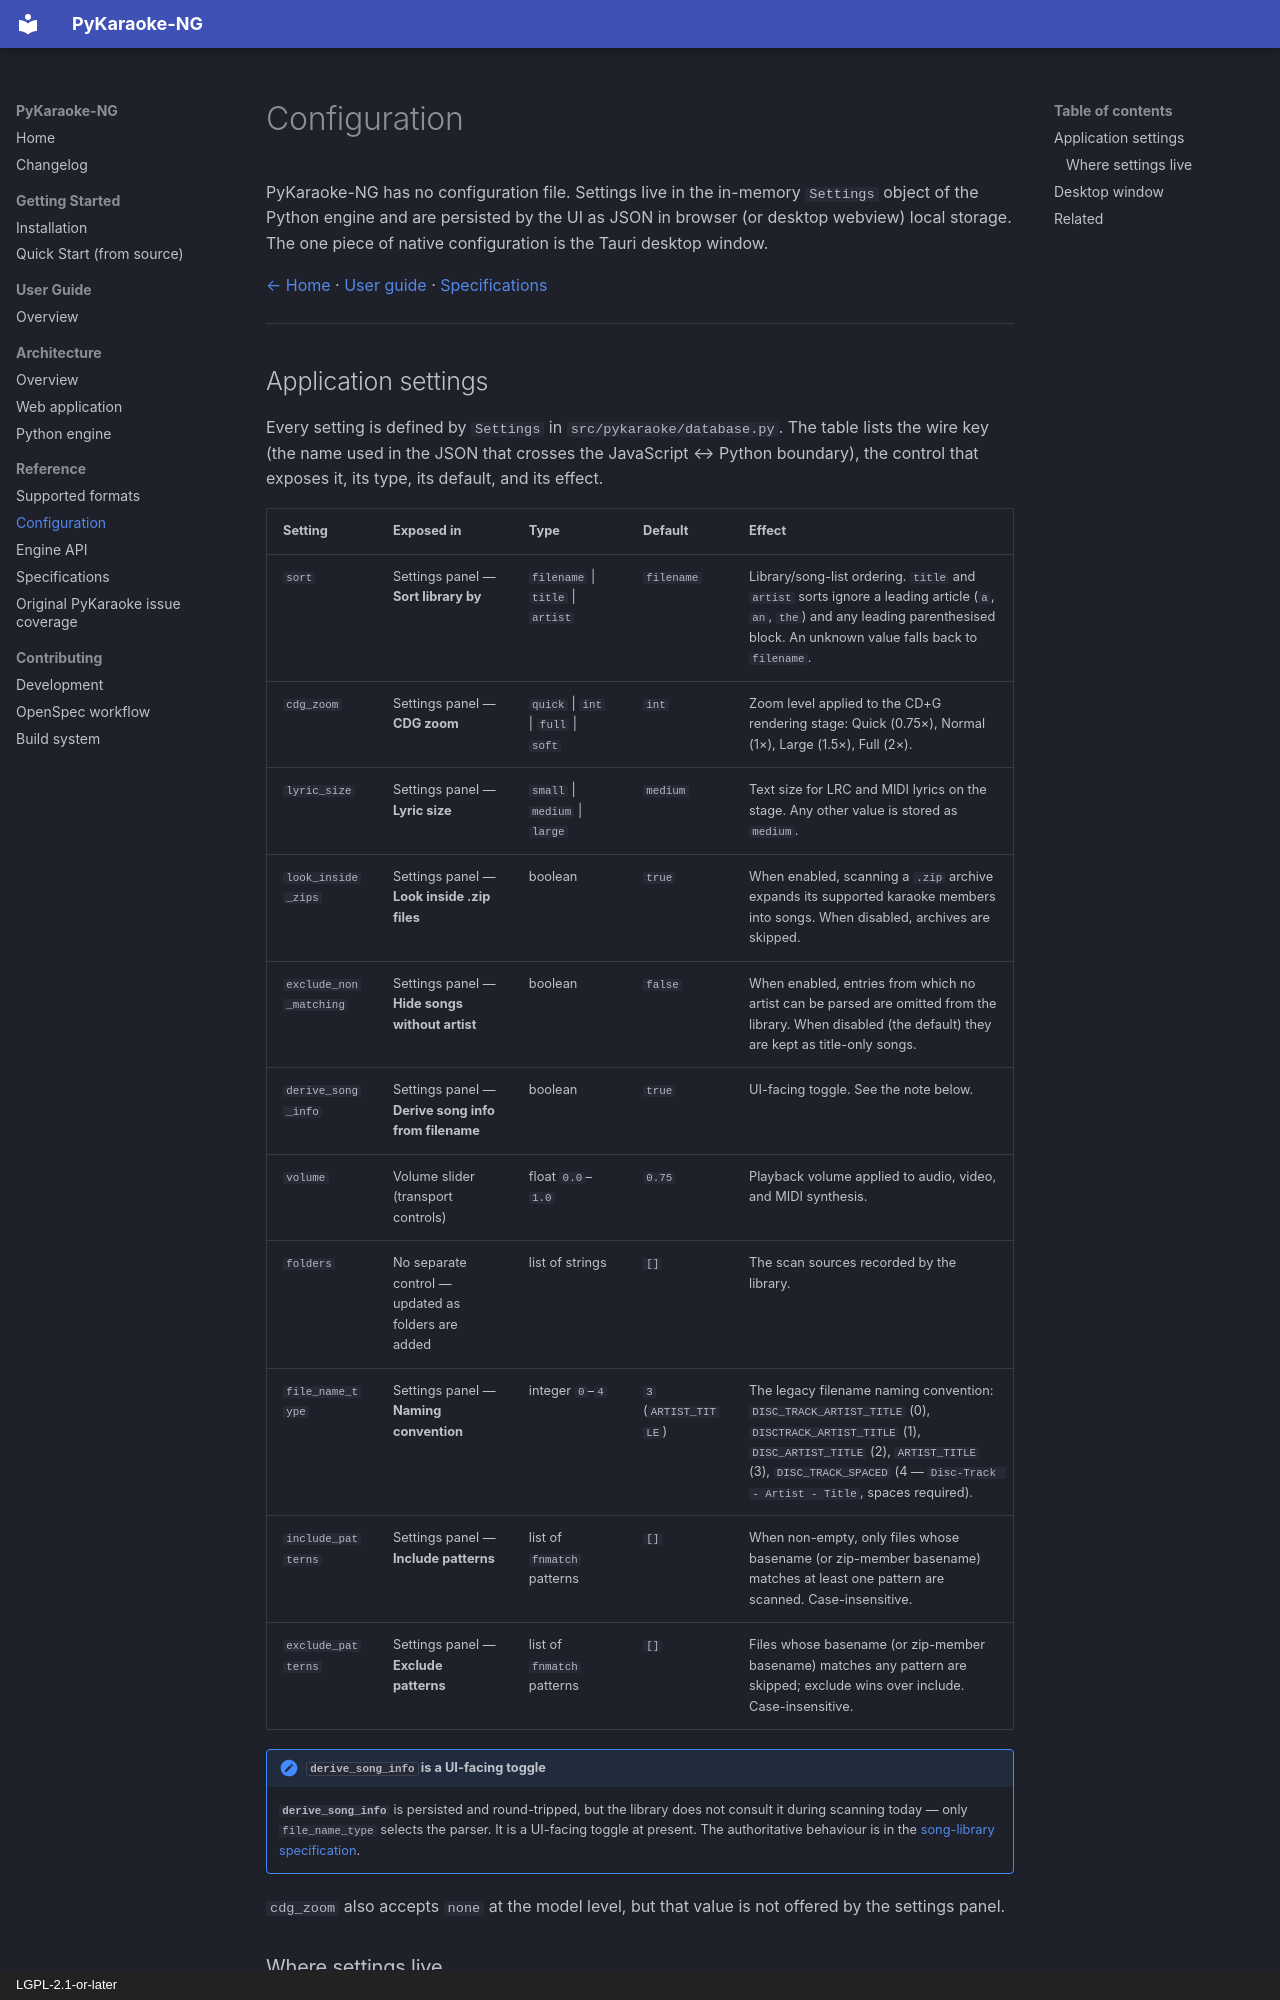

repository: wilsonify/pykaraoke-ng · page: reference/configuration/index.html · generator: mkdocs · copyright: LGPL-2.1-or-later

# Configuration

PyKaraoke-NG has no configuration file. Settings live in the in-memory
`Settings` object of the Python engine and are persisted by the UI as JSON in
browser (or desktop webview) local storage. The one piece of native
configuration is the Tauri desktop window.

[← Home](../index.md) · [User guide](../user-guide/index.md) · [Specifications](specifications.md)

---
